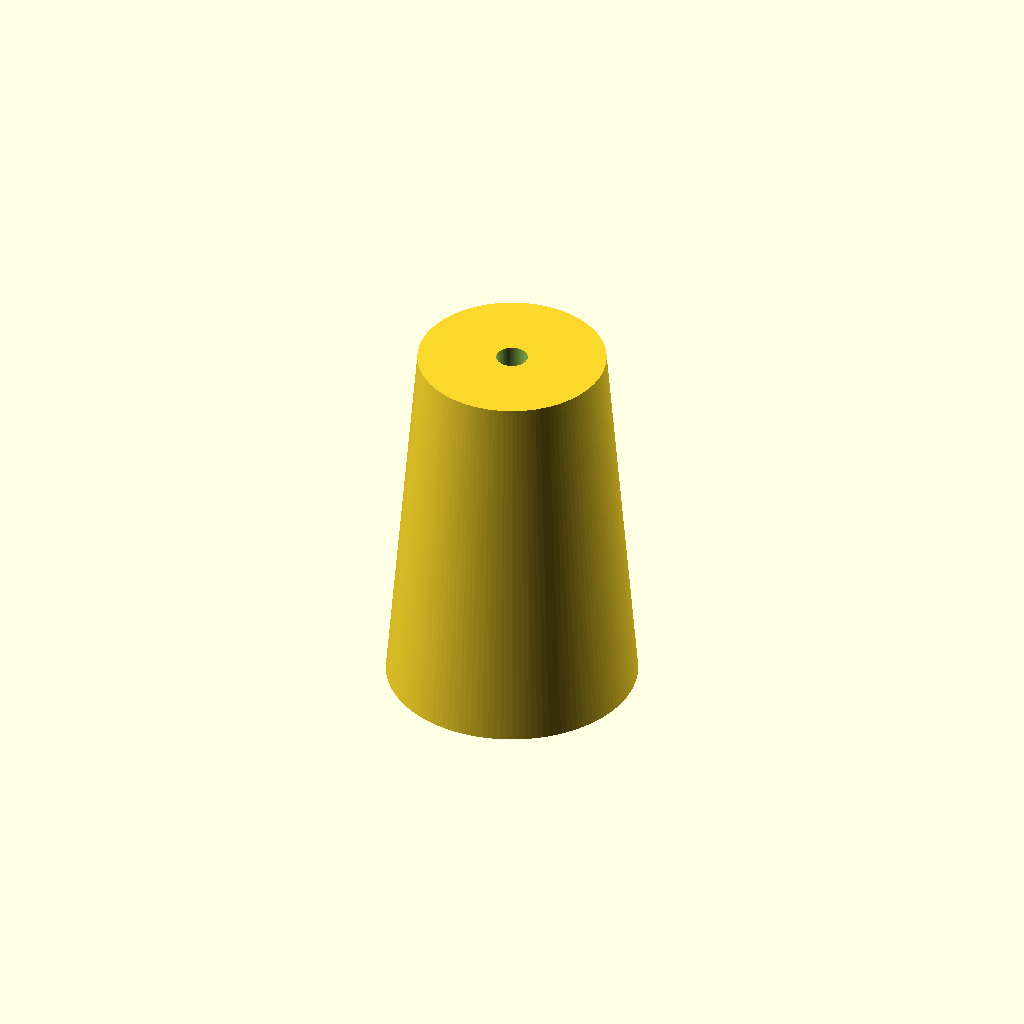
Cell 1: rendered with the file's own defaults.
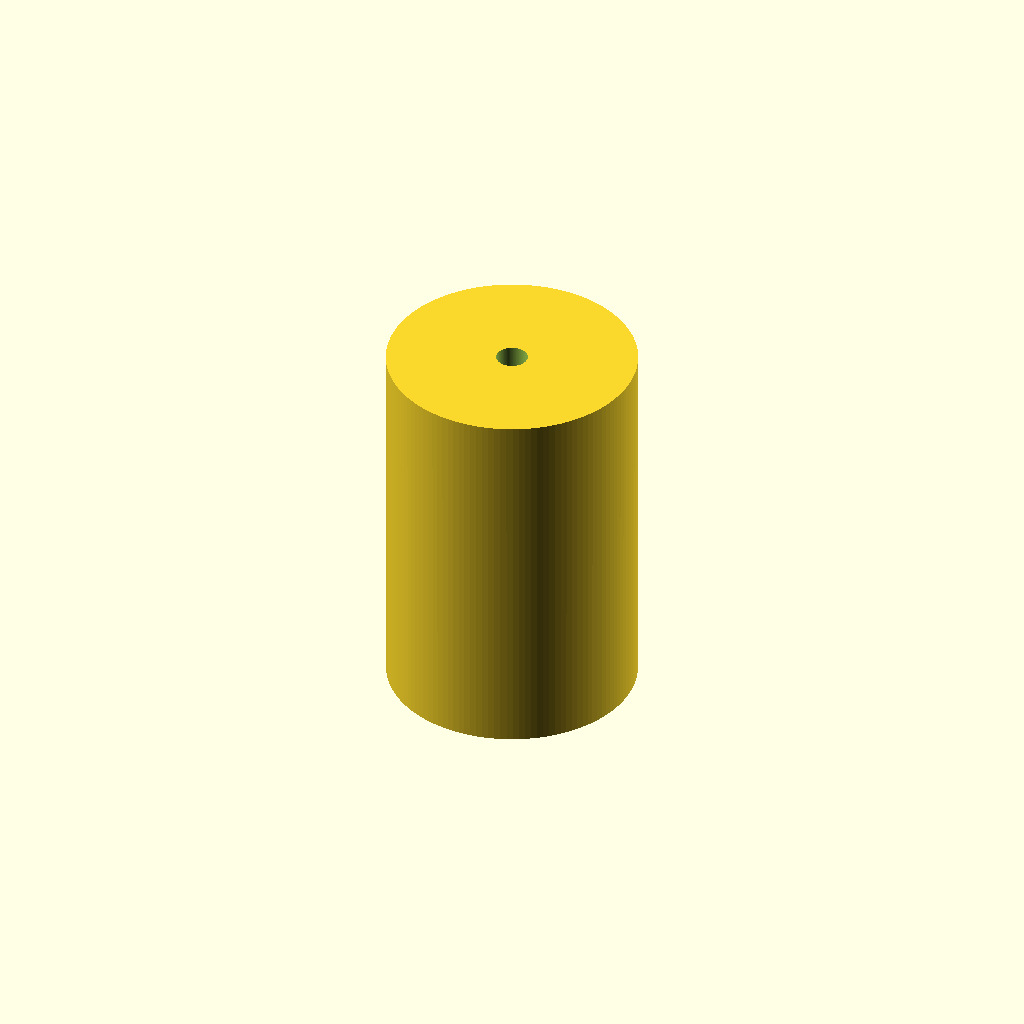
Cell 2 — preset "New set 1".
One fixed orthographic camera (rotation 55°, 0°, 25°; colour scheme Cornfield) for every cell.
Source of the model, misc/washing-machine-door-stop.scad:
/* [Main Dimensions] */
baseDiameter = 40; // [10:0.1:60]
topDiameter = 30; // [10:0.1:40]

/* [Magnet Dimensions] */
magnetDiameter = 12.1; // [5:0.1:20]
magnetDepth = 3; // [1:0.1:5]

{} // Above this is intended to be user customizable; below are the model and variables not indended to be customized.

$fn=128;

difference() {
	cylinder(d1 = baseDiameter, d2 = topDiameter, h = 60);

	// Through-hole intended to help press the magnet (in case it needs to be removed)
	translate([0, 0, -0.1])
		cylinder(d = 5, h = 60.2);

	// Magnet pocket on the bottom face.
	cylinder(d = magnetDiameter, h = magnetDepth);
}
Customizer parameters (derived from the source; name, type, default, range or options):
baseDiameter: number, default 40, range 10 to 60, step 0.1
topDiameter: number, default 30, range 10 to 40, step 0.1
magnetDiameter: number, default 12.1, range 5 to 20, step 0.1
magnetDepth: number, default 3, range 1 to 5, step 0.1
